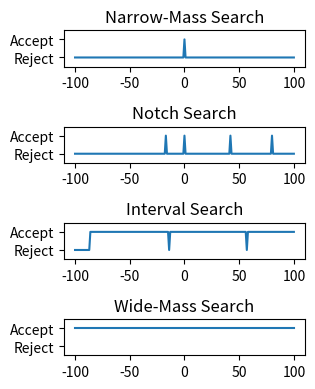

Reproduce this figure in Python.
import numpy as np
import matplotlib.pyplot as plt



height = 4
width = 3.25 
plt.figure(figsize=(width, height))

plt.subplot(411)

dates = [-100,-1,0,1,100]
values = [1,1,2,1,1]

plt.plot(dates, values, '-')

ylabels = ['Reject', 'Accept']
yTicks = [1,2]

plt.ylim([0.5,2.5])
plt.yticks(yTicks, ylabels)
plt.title("Narrow-Mass Search")

plt.subplot(412)

dates =  [-100,-18,-17,-16,-1,0,1,41,42,43,79,80,81,100]
values = [1   ,  1,  2,  1 ,1,2,1, 1, 2, 1,1 ,2 ,1 , 1]

plt.plot(dates, values, '-')

ylabels = ['Reject', 'Accept']
yTicks = [1,2]

plt.title("Notch Search")
plt.ylim([0.5,2.5])

plt.yticks(yTicks, ylabels)
plt.subplot(413)




dates =  [-100,-87,-86,-15,-14,-13,56,57,58,100]
values = [1   ,  1, 2, 2,  1,  2, 2,1 ,2 ,2]
plt.plot(dates, values, '-')

ylabels = ['Reject', 'Accept']
yTicks = [1,2]

plt.ylim([0.5,2.5])

plt.title("Interval Search")
plt.yticks(yTicks, ylabels)
plt.subplot(414)



dates =  [-100,100]
values = [2 ,2]

plt.plot(dates, values, '-')

ylabels = ['Reject', 'Accept']
yTicks = [1,2]

plt.ylim([0.5,2.5])

plt.title("Wide-Mass Search")

plt.yticks(yTicks, ylabels)
plt.tight_layout()


plt.savefig('fig1-searchTypes.eps', format='eps', dpi=1200)
plt.savefig('fig1-searchTypes.png', format='png', dpi=1200)


plt.show()
